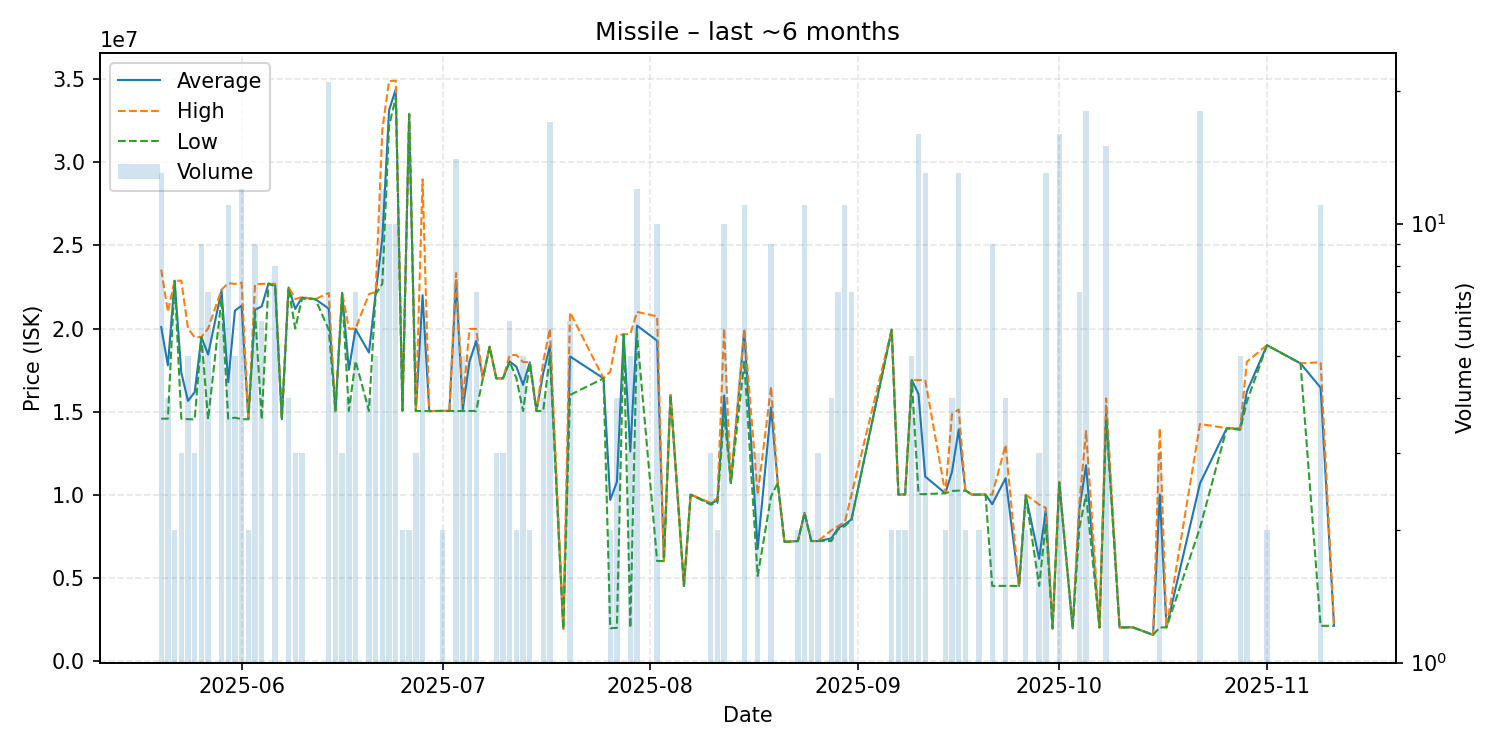

Data behind this chart, as committed beside it:
date, average, highest, lowest, order_count, volume
2025-05-20, 20083846, 23550000, 14570000, 7, 13
2025-05-21, 17785000, 21000000, 14570000, 4, 4
2025-05-22, 22875000, 22880000, 22870000, 2, 2
2025-05-23, 17340000, 22880000, 14570000, 3, 3
2025-05-24, 15636000, 20000000, 14540000, 3, 5
2025-05-25, 16176667, 19470000, 14530000, 3, 3
2025-05-26, 19476667, 19485000, 19470000, 5, 9
2025-05-27, 18434286, 20000000, 14530000, 6, 7
2025-05-29, 22283333, 22340000, 21800000, 6, 6
2025-05-30, 16774545, 22730000, 14570000, 5, 11
2025-05-31, 21078000, 22685000, 14630000, 5, 5
2025-06-01, 21376667, 22760000, 14540000, 6, 12
2025-06-02, 14540000, 14540000, 14540000, 2, 2
2025-06-03, 21130000, 22660000, 20990000, 8, 9
2025-06-04, 21330000, 22690000, 14530000, 5, 6
2025-06-05, 22700000, 22700000, 22700000, 1, 1
2025-06-06, 22626250, 22690000, 22520000, 7, 8
2025-06-07, 14540000, 14540000, 14540000, 1, 1
2025-06-08, 22472500, 22500000, 22445000, 3, 4
2025-06-09, 21183333, 21775000, 20000000, 3, 3
2025-06-10, 21863333, 21895000, 21800000, 3, 3
2025-06-12, 21770000, 21770000, 21770000, 1, 1
2025-06-14, 21193810, 22140000, 19930000, 17, 21
2025-06-15, 15020000, 15020000, 15020000, 1, 4
2025-06-16, 22153333, 22180000, 22100000, 2, 3
2025-06-17, 17512500, 19985000, 15040000, 4, 4
2025-06-18, 19965714, 19990000, 18045000, 7, 7
2025-06-20, 18555000, 22075000, 15035000, 4, 4
2025-06-21, 22116000, 22200000, 22060000, 4, 5
2025-06-22, 25433333, 32000000, 22700000, 11, 12
2025-06-23, 33137000, 34900000, 32215000, 9, 10
2025-06-24, 34407000, 34920000, 33890000, 5, 10
2025-06-25, 15060000, 15060000, 15060000, 1, 2
2025-06-26, 32905000, 32910000, 32900000, 2, 2
2025-06-27, 15036667, 15040000, 15030000, 3, 3
2025-06-28, 22005000, 28980000, 15030000, 5, 6
2025-06-29, 15030000, 15030000, 15030000, 1, 1
2025-07-01, 15040000, 15040000, 15040000, 1, 2
2025-07-02, 15040000, 15040000, 15040000, 1, 1
2025-07-03, 22890000, 23340000, 15030000, 14, 14
2025-07-04, 15130000, 15500000, 15040000, 3, 5
2025-07-05, 18004000, 19980000, 15035000, 4, 5
2025-07-06, 19250000, 19970000, 15040000, 5, 7
2025-07-07, 17000000, 17000000, 17000000, 1, 1
2025-07-08, 18900000, 18900000, 18900000, 1, 1
2025-07-09, 17000000, 17000000, 17000000, 2, 3
2025-07-10, 17000000, 17000000, 17000000, 3, 3
2025-07-11, 18016667, 18400000, 18000000, 4, 6
2025-07-12, 17700000, 18400000, 17000000, 2, 2
2025-07-13, 16606000, 17980000, 15030000, 5, 5
2025-07-14, 17965000, 17990000, 17940000, 2, 2
2025-07-15, 15030000, 15030000, 15030000, 1, 1
2025-07-16, 17307500, 18000000, 15030000, 4, 4
2025-07-17, 18942941, 19990000, 18400000, 12, 17
2025-07-19, 1921000, 1921000, 1921000, 1, 1
2025-07-20, 18318333, 20970000, 16000000, 5, 6
2025-07-25, 17000000, 17000000, 17000000, 1, 1
2025-07-26, 9676000, 17400000, 1952000, 2, 2
2025-07-27, 10776000, 19575000, 1977000, 3, 4
2025-07-28, 19650000, 19650000, 19650000, 1, 1
... 63 more rows
